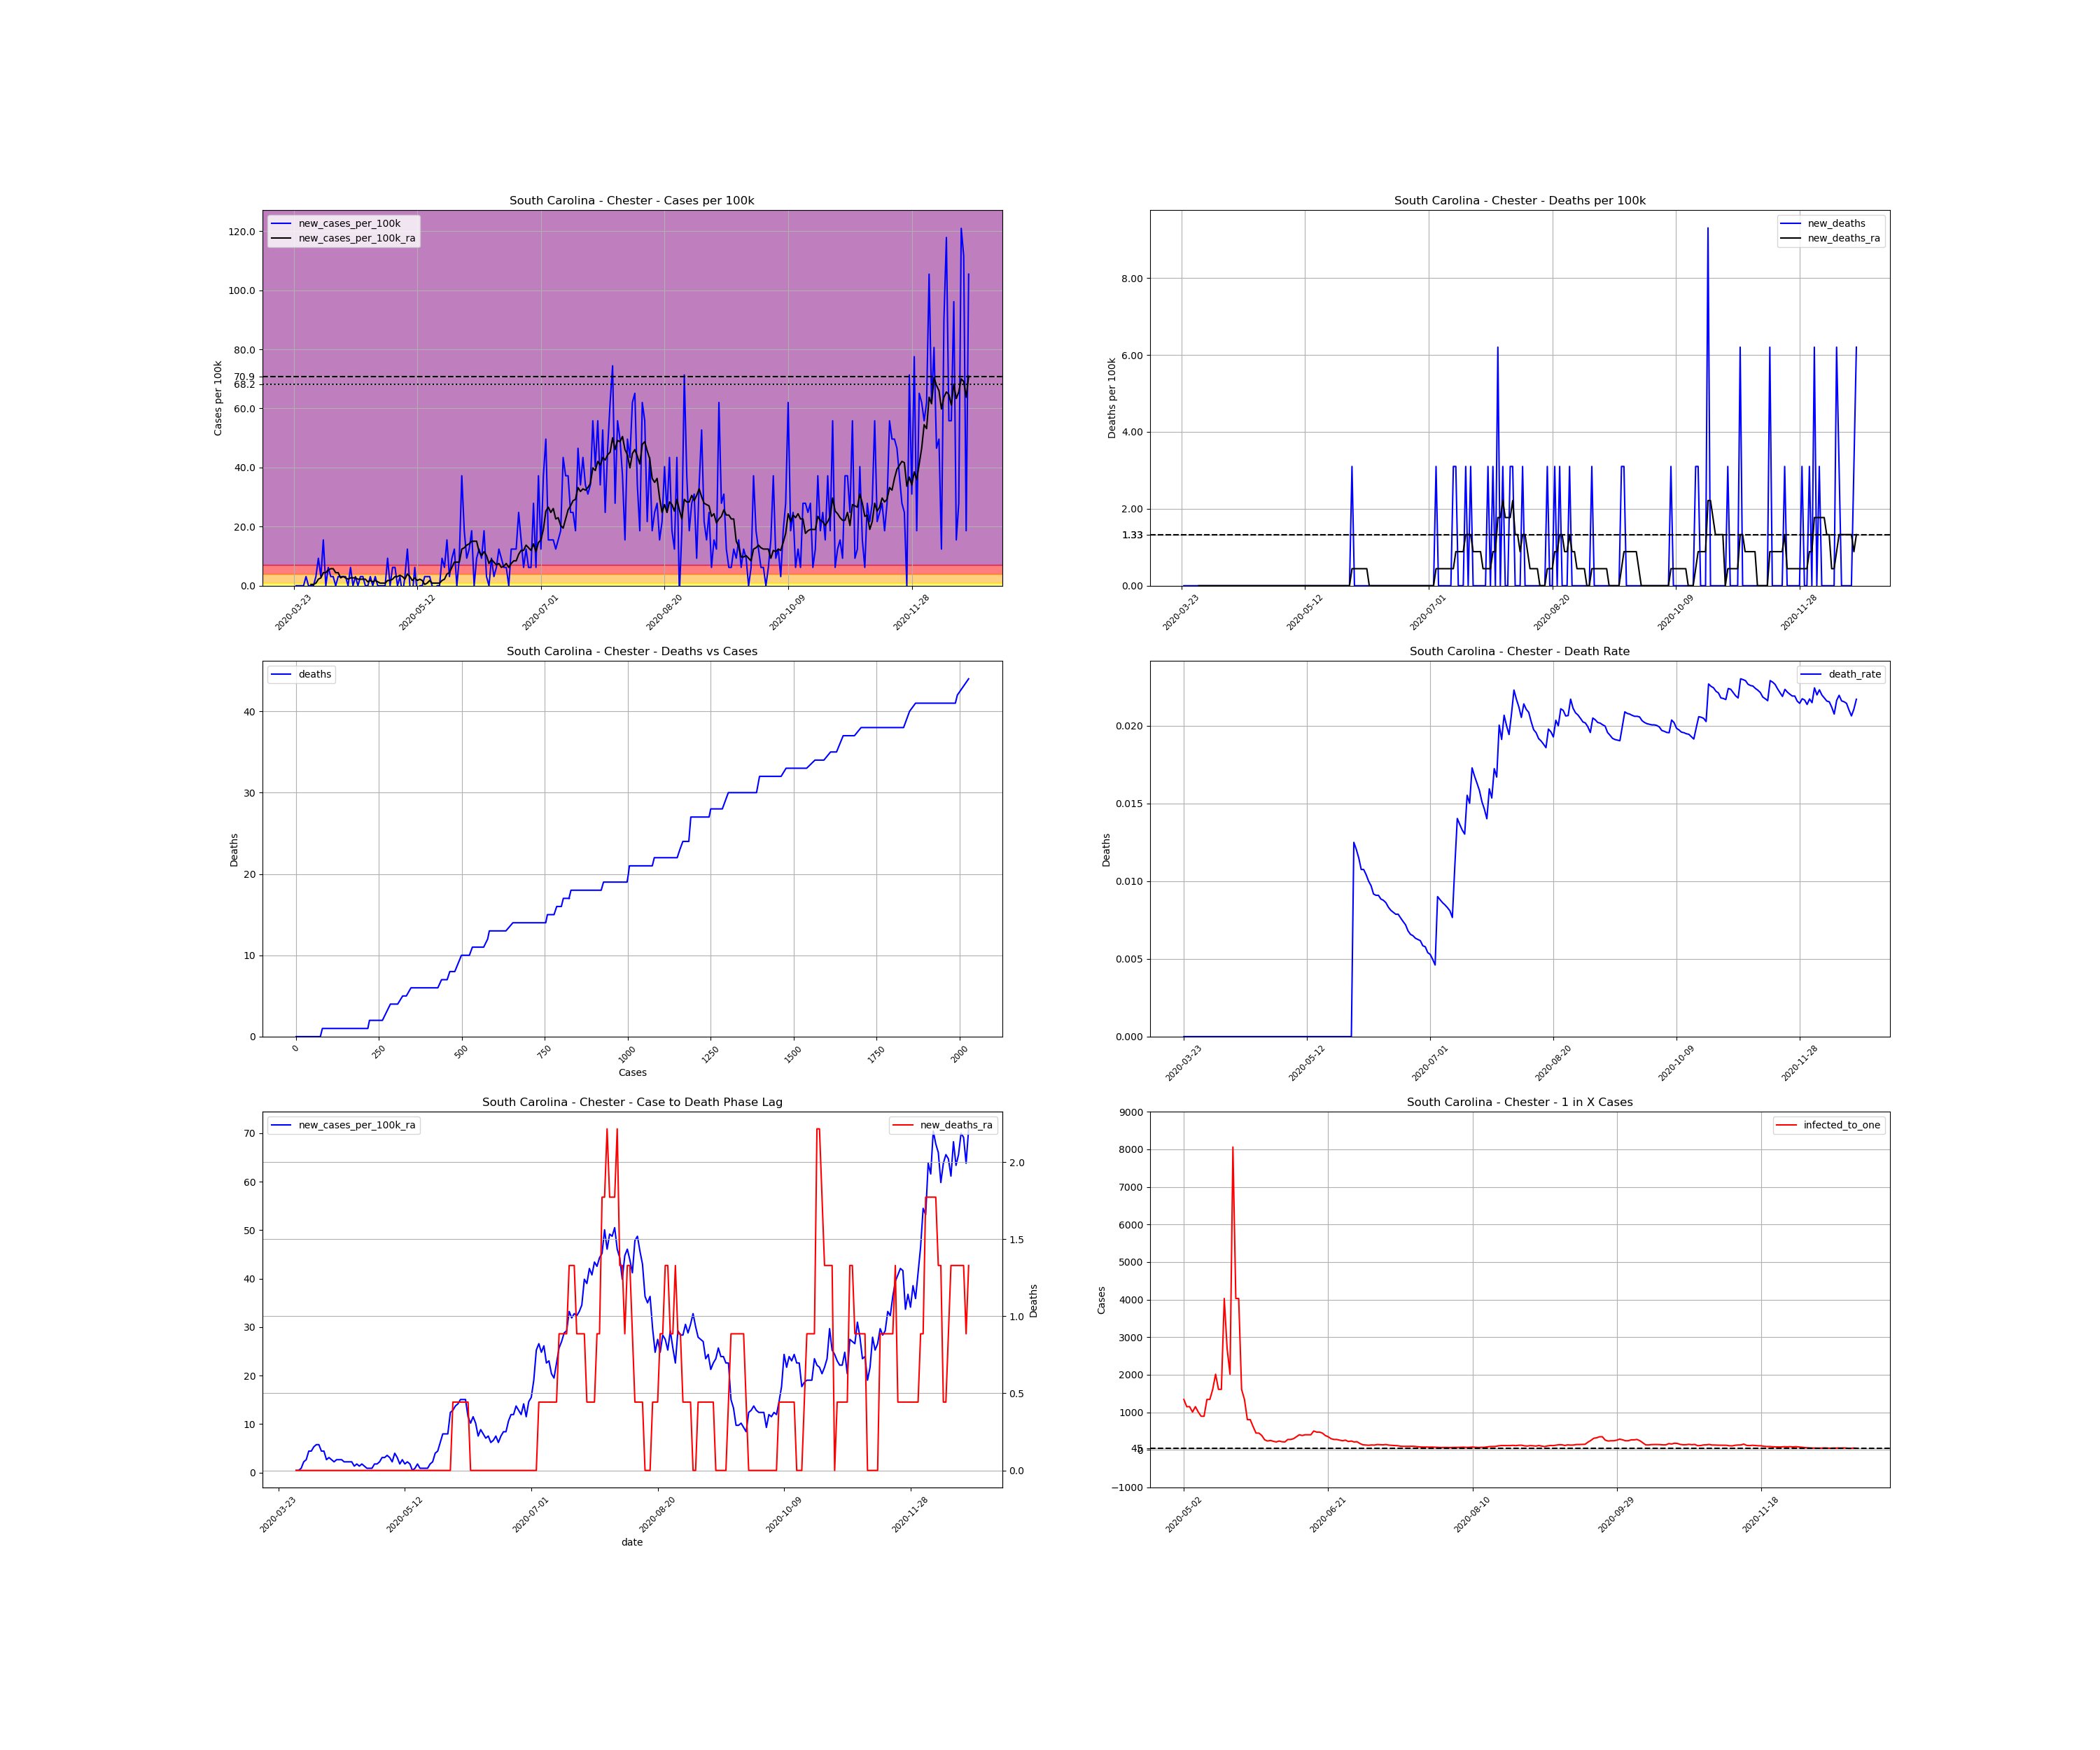

Source data for this figure (header and first rows):
, date, county, state, fips, cases, deaths, COUNTY, STNAME, CTYNAME, POPESTIMATE2019, cases_per_100k, deaths_per_100k, death_rate, new_cases, new_cases_per_100k, new_deaths, new_cases_per_100k_ra, new_deaths_ra, active_cases, infected_to_one
333625, 2020-03-23, Chester, South Carolina, 45023, 1, 0.0, 23, South Carolina, Chester, 32244, 3.101, 0.0, 0.0, , , , , , , 
333626, 2020-03-24, Chester, South Carolina, 45023, 1, 0.0, 23, South Carolina, Chester, 32244, 3.101, 0.0, 0.0, 0.0, 0.0, 0.0, , , , 
333627, 2020-03-25, Chester, South Carolina, 45023, 1, 0.0, 23, South Carolina, Chester, 32244, 3.101, 0.0, 0.0, 0.0, 0.0, 0.0, , , , 
333628, 2020-03-26, Chester, South Carolina, 45023, 1, 0.0, 23, South Carolina, Chester, 32244, 3.101, 0.0, 0.0, 0.0, 0.0, 0.0, , , , 
333629, 2020-03-27, Chester, South Carolina, 45023, 1, 0.0, 23, South Carolina, Chester, 32244, 3.101, 0.0, 0.0, 0.0, 0.0, 0.0, , , , 
333630, 2020-03-28, Chester, South Carolina, 45023, 2, 0.0, 23, South Carolina, Chester, 32244, 6.203, 0.0, 0.0, 1.0, 3.101, 0.0, , , , 
333631, 2020-03-29, Chester, South Carolina, 45023, 2, 0.0, 23, South Carolina, Chester, 32244, 6.203, 0.0, 0.0, 0.0, 0.0, 0.0, , , , 
333632, 2020-03-30, Chester, South Carolina, 45023, 2, 0.0, 23, South Carolina, Chester, 32244, 6.203, 0.0, 0.0, 0.0, 0.0, 0.0, 0.4431, 0.0, , 
333633, 2020-03-31, Chester, South Carolina, 45023, 2, 0.0, 23, South Carolina, Chester, 32244, 6.203, 0.0, 0.0, 0.0, 0.0, 0.0, 0.4431, 0.0, 1.0, 8061
333634, 2020-04-01, Chester, South Carolina, 45023, 3, 0.0, 23, South Carolina, Chester, 32244, 9.304, 0.0, 0.0, 1.0, 3.101, 0.0, 0.8861, 0.0, 2.0, 4031
333635, 2020-04-02, Chester, South Carolina, 45023, 6, 0.0, 23, South Carolina, Chester, 32244, 18.61, 0.0, 0.0, 3.0, 9.304, 0.0, 2.215, 0.0, 5.0, 1612
333636, 2020-04-03, Chester, South Carolina, 45023, 7, 0.0, 23, South Carolina, Chester, 32244, 21.71, 0.0, 0.0, 1.0, 3.101, 0.0, 2.658, 0.0, 6.0, 1344
333637, 2020-04-04, Chester, South Carolina, 45023, 12, 0.0, 23, South Carolina, Chester, 32244, 37.22, 0.0, 0.0, 5.0, 15.51, 0.0, 4.431, 0.0, 11.0, 732.8
333638, 2020-04-05, Chester, South Carolina, 45023, 12, 0.0, 23, South Carolina, Chester, 32244, 37.22, 0.0, 0.0, 0.0, 0.0, 0.0, 4.431, 0.0, 10.0, 806.1
333639, 2020-04-06, Chester, South Carolina, 45023, 14, 0.0, 23, South Carolina, Chester, 32244, 43.42, 0.0, 0.0, 2.0, 6.203, 0.0, 5.317, 0.0, 12.0, 671.8
333640, 2020-04-07, Chester, South Carolina, 45023, 15, 0.0, 23, South Carolina, Chester, 32244, 46.52, 0.0, 0.0, 1.0, 3.101, 0.0, 5.76, 0.0, 13.0, 620.1
333641, 2020-04-08, Chester, South Carolina, 45023, 16, 0.0, 23, South Carolina, Chester, 32244, 49.62, 0.0, 0.0, 1.0, 3.101, 0.0, 5.76, 0.0, 14.0, 575.8
333642, 2020-04-09, Chester, South Carolina, 45023, 16, 0.0, 23, South Carolina, Chester, 32244, 49.62, 0.0, 0.0, 0.0, 0.0, 0.0, 4.431, 0.0, 13.0, 620.1
333643, 2020-04-10, Chester, South Carolina, 45023, 17, 0.0, 23, South Carolina, Chester, 32244, 52.72, 0.0, 0.0, 1.0, 3.101, 0.0, 4.431, 0.0, 11.0, 732.8
333644, 2020-04-11, Chester, South Carolina, 45023, 18, 0.0, 23, South Carolina, Chester, 32244, 55.82, 0.0, 0.0, 1.0, 3.101, 0.0, 2.658, 0.0, 11.0, 732.8
333645, 2020-04-12, Chester, South Carolina, 45023, 19, 0.0, 23, South Carolina, Chester, 32244, 58.93, 0.0, 0.0, 1.0, 3.101, 0.0, 3.101, 0.0, 7.0, 1152
333646, 2020-04-13, Chester, South Carolina, 45023, 20, 0.0, 23, South Carolina, Chester, 32244, 62.03, 0.0, 0.0, 1.0, 3.101, 0.0, 2.658, 0.0, 8.0, 1008
333647, 2020-04-14, Chester, South Carolina, 45023, 20, 0.0, 23, South Carolina, Chester, 32244, 62.03, 0.0, 0.0, 0.0, 0.0, 0.0, 2.215, 0.0, 6.0, 1344
333648, 2020-04-15, Chester, South Carolina, 45023, 22, 0.0, 23, South Carolina, Chester, 32244, 68.23, 0.0, 0.0, 2.0, 6.203, 0.0, 2.658, 0.0, 7.0, 1152
333649, 2020-04-16, Chester, South Carolina, 45023, 22, 0.0, 23, South Carolina, Chester, 32244, 68.23, 0.0, 0.0, 0.0, 0.0, 0.0, 2.658, 0.0, 6.0, 1344
333650, 2020-04-17, Chester, South Carolina, 45023, 23, 0.0, 23, South Carolina, Chester, 32244, 71.33, 0.0, 0.0, 1.0, 3.101, 0.0, 2.658, 0.0, 7.0, 1152
333651, 2020-04-18, Chester, South Carolina, 45023, 23, 0.0, 23, South Carolina, Chester, 32244, 71.33, 0.0, 0.0, 0.0, 0.0, 0.0, 2.215, 0.0, 6.0, 1344
333652, 2020-04-19, Chester, South Carolina, 45023, 24, 0.0, 23, South Carolina, Chester, 32244, 74.43, 0.0, 0.0, 1.0, 3.101, 0.0, 2.215, 0.0, 6.0, 1344
333653, 2020-04-20, Chester, South Carolina, 45023, 25, 0.0, 23, South Carolina, Chester, 32244, 77.53, 0.0, 0.0, 1.0, 3.101, 0.0, 2.215, 0.0, 6.0, 1344
333654, 2020-04-21, Chester, South Carolina, 45023, 25, 0.0, 23, South Carolina, Chester, 32244, 77.53, 0.0, 0.0, 0.0, 0.0, 0.0, 2.215, 0.0, 5.0, 1612
333655, 2020-04-22, Chester, South Carolina, 45023, 25, 0.0, 23, South Carolina, Chester, 32244, 77.53, 0.0, 0.0, 0.0, 0.0, 0.0, 1.329, 0.0, 5.0, 1612
333656, 2020-04-23, Chester, South Carolina, 45023, 26, 0.0, 23, South Carolina, Chester, 32244, 80.64, 0.0, 0.0, 1.0, 3.101, 0.0, 1.772, 0.0, 4.0, 2015
333657, 2020-04-24, Chester, South Carolina, 45023, 26, 0.0, 23, South Carolina, Chester, 32244, 80.64, 0.0, 0.0, 0.0, 0.0, 0.0, 1.329, 0.0, 4.0, 2015
333658, 2020-04-25, Chester, South Carolina, 45023, 27, 0.0, 23, South Carolina, Chester, 32244, 83.74, 0.0, 0.0, 1.0, 3.101, 0.0, 1.772, 0.0, 4.0, 2015
333659, 2020-04-26, Chester, South Carolina, 45023, 27, 0.0, 23, South Carolina, Chester, 32244, 83.74, 0.0, 0.0, 0.0, 0.0, 0.0, 1.329, 0.0, 4.0, 2015
333660, 2020-04-27, Chester, South Carolina, 45023, 27, 0.0, 23, South Carolina, Chester, 32244, 83.74, 0.0, 0.0, 0.0, 0.0, 0.0, 0.8861, 0.0, 3.0, 2687
333661, 2020-04-28, Chester, South Carolina, 45023, 27, 0.0, 23, South Carolina, Chester, 32244, 83.74, 0.0, 0.0, 0.0, 0.0, 0.0, 0.8861, 0.0, 2.0, 4031
333662, 2020-04-29, Chester, South Carolina, 45023, 27, 0.0, 23, South Carolina, Chester, 32244, 83.74, 0.0, 0.0, 0.0, 0.0, 0.0, 0.8861, 0.0, 2.0, 4031
333663, 2020-04-30, Chester, South Carolina, 45023, 30, 0.0, 23, South Carolina, Chester, 32244, 93.04, 0.0, 0.0, 3.0, 9.304, 0.0, 1.772, 0.0, 5.0, 1612
333664, 2020-05-01, Chester, South Carolina, 45023, 30, 0.0, 23, South Carolina, Chester, 32244, 93.04, 0.0, 0.0, 0.0, 0.0, 0.0, 1.772, 0.0, 4.0, 2015
333665, 2020-05-02, Chester, South Carolina, 45023, 32, 0.0, 23, South Carolina, Chester, 32244, 99.24, 0.0, 0.0, 2.0, 6.203, 0.0, 2.215, 0.0, 6.0, 1344
333666, 2020-05-03, Chester, South Carolina, 45023, 34, 0.0, 23, South Carolina, Chester, 32244, 105.4, 0.0, 0.0, 2.0, 6.203, 0.0, 3.101, 0.0, 7.0, 1152
333667, 2020-05-04, Chester, South Carolina, 45023, 34, 0.0, 23, South Carolina, Chester, 32244, 105.4, 0.0, 0.0, 0.0, 0.0, 0.0, 3.101, 0.0, 7.0, 1152
333668, 2020-05-05, Chester, South Carolina, 45023, 35, 0.0, 23, South Carolina, Chester, 32244, 108.5, 0.0, 0.0, 1.0, 3.101, 0.0, 3.544, 0.0, 8.0, 1008
333669, 2020-05-06, Chester, South Carolina, 45023, 34, 0.0, 23, South Carolina, Chester, 32244, 105.4, 0.0, 0.0, -1.0, -3.101, 0.0, 3.101, 0.0, 7.0, 1152
333670, 2020-05-07, Chester, South Carolina, 45023, 35, 0.0, 23, South Carolina, Chester, 32244, 108.5, 0.0, 0.0, 1.0, 3.101, 0.0, 2.215, 0.0, 8.0, 1008
333671, 2020-05-08, Chester, South Carolina, 45023, 39, 0.0, 23, South Carolina, Chester, 32244, 121, 0.0, 0.0, 4.0, 12.41, 0.0, 3.987, 0.0, 9.0, 895.7
333672, 2020-05-09, Chester, South Carolina, 45023, 39, 0.0, 23, South Carolina, Chester, 32244, 121, 0.0, 0.0, 0.0, 0.0, 0.0, 3.101, 0.0, 9.0, 895.7
333673, 2020-05-10, Chester, South Carolina, 45023, 38, 0.0, 23, South Carolina, Chester, 32244, 117.9, 0.0, 0.0, -1.0, -3.101, 0.0, 1.772, 0.0, 6.0, 1344
333674, 2020-05-11, Chester, South Carolina, 45023, 40, 0.0, 23, South Carolina, Chester, 32244, 124.1, 0.0, 0.0, 2.0, 6.203, 0.0, 2.658, 0.0, 6.0, 1344
333675, 2020-05-12, Chester, South Carolina, 45023, 39, 0.0, 23, South Carolina, Chester, 32244, 121, 0.0, 0.0, -1.0, -3.101, 0.0, 1.772, 0.0, 5.0, 1612
333676, 2020-05-13, Chester, South Carolina, 45023, 39, 0.0, 23, South Carolina, Chester, 32244, 121, 0.0, 0.0, 0.0, 0.0, 0.0, 2.215, 0.0, 4.0, 2015
333677, 2020-05-14, Chester, South Carolina, 45023, 39, 0.0, 23, South Carolina, Chester, 32244, 121, 0.0, 0.0, 0.0, 0.0, 0.0, 1.772, 0.0, 5.0, 1612
333678, 2020-05-15, Chester, South Carolina, 45023, 40, 0.0, 23, South Carolina, Chester, 32244, 124.1, 0.0, 0.0, 1.0, 3.101, 0.0, 0.4431, 0.0, 5.0, 1612
333679, 2020-05-16, Chester, South Carolina, 45023, 41, 0.0, 23, South Carolina, Chester, 32244, 127.2, 0.0, 0.0, 1.0, 3.101, 0.0, 0.8861, 0.0, 2.0, 4031
333680, 2020-05-17, Chester, South Carolina, 45023, 42, 0.0, 23, South Carolina, Chester, 32244, 130.3, 0.0, 0.0, 1.0, 3.101, 0.0, 1.772, 0.0, 3.0, 2687
333681, 2020-05-18, Chester, South Carolina, 45023, 42, 0.0, 23, South Carolina, Chester, 32244, 130.3, 0.0, 0.0, 0.0, 0.0, 0.0, 0.8861, 0.0, 4.0, 2015
333682, 2020-05-19, Chester, South Carolina, 45023, 41, 0.0, 23, South Carolina, Chester, 32244, 127.2, 0.0, 0.0, -1.0, -3.101, 0.0, 0.8861, 0.0, 1.0, 8061
333683, 2020-05-20, Chester, South Carolina, 45023, 41, 0.0, 23, South Carolina, Chester, 32244, 127.2, 0.0, 0.0, 0.0, 0.0, 0.0, 0.8861, 0.0, 2.0, 4031
333684, 2020-05-21, Chester, South Carolina, 45023, 41, 0.0, 23, South Carolina, Chester, 32244, 127.2, 0.0, 0.0, 0.0, 0.0, 0.0, 0.8861, 0.0, 2.0, 4031
... 214 more rows
